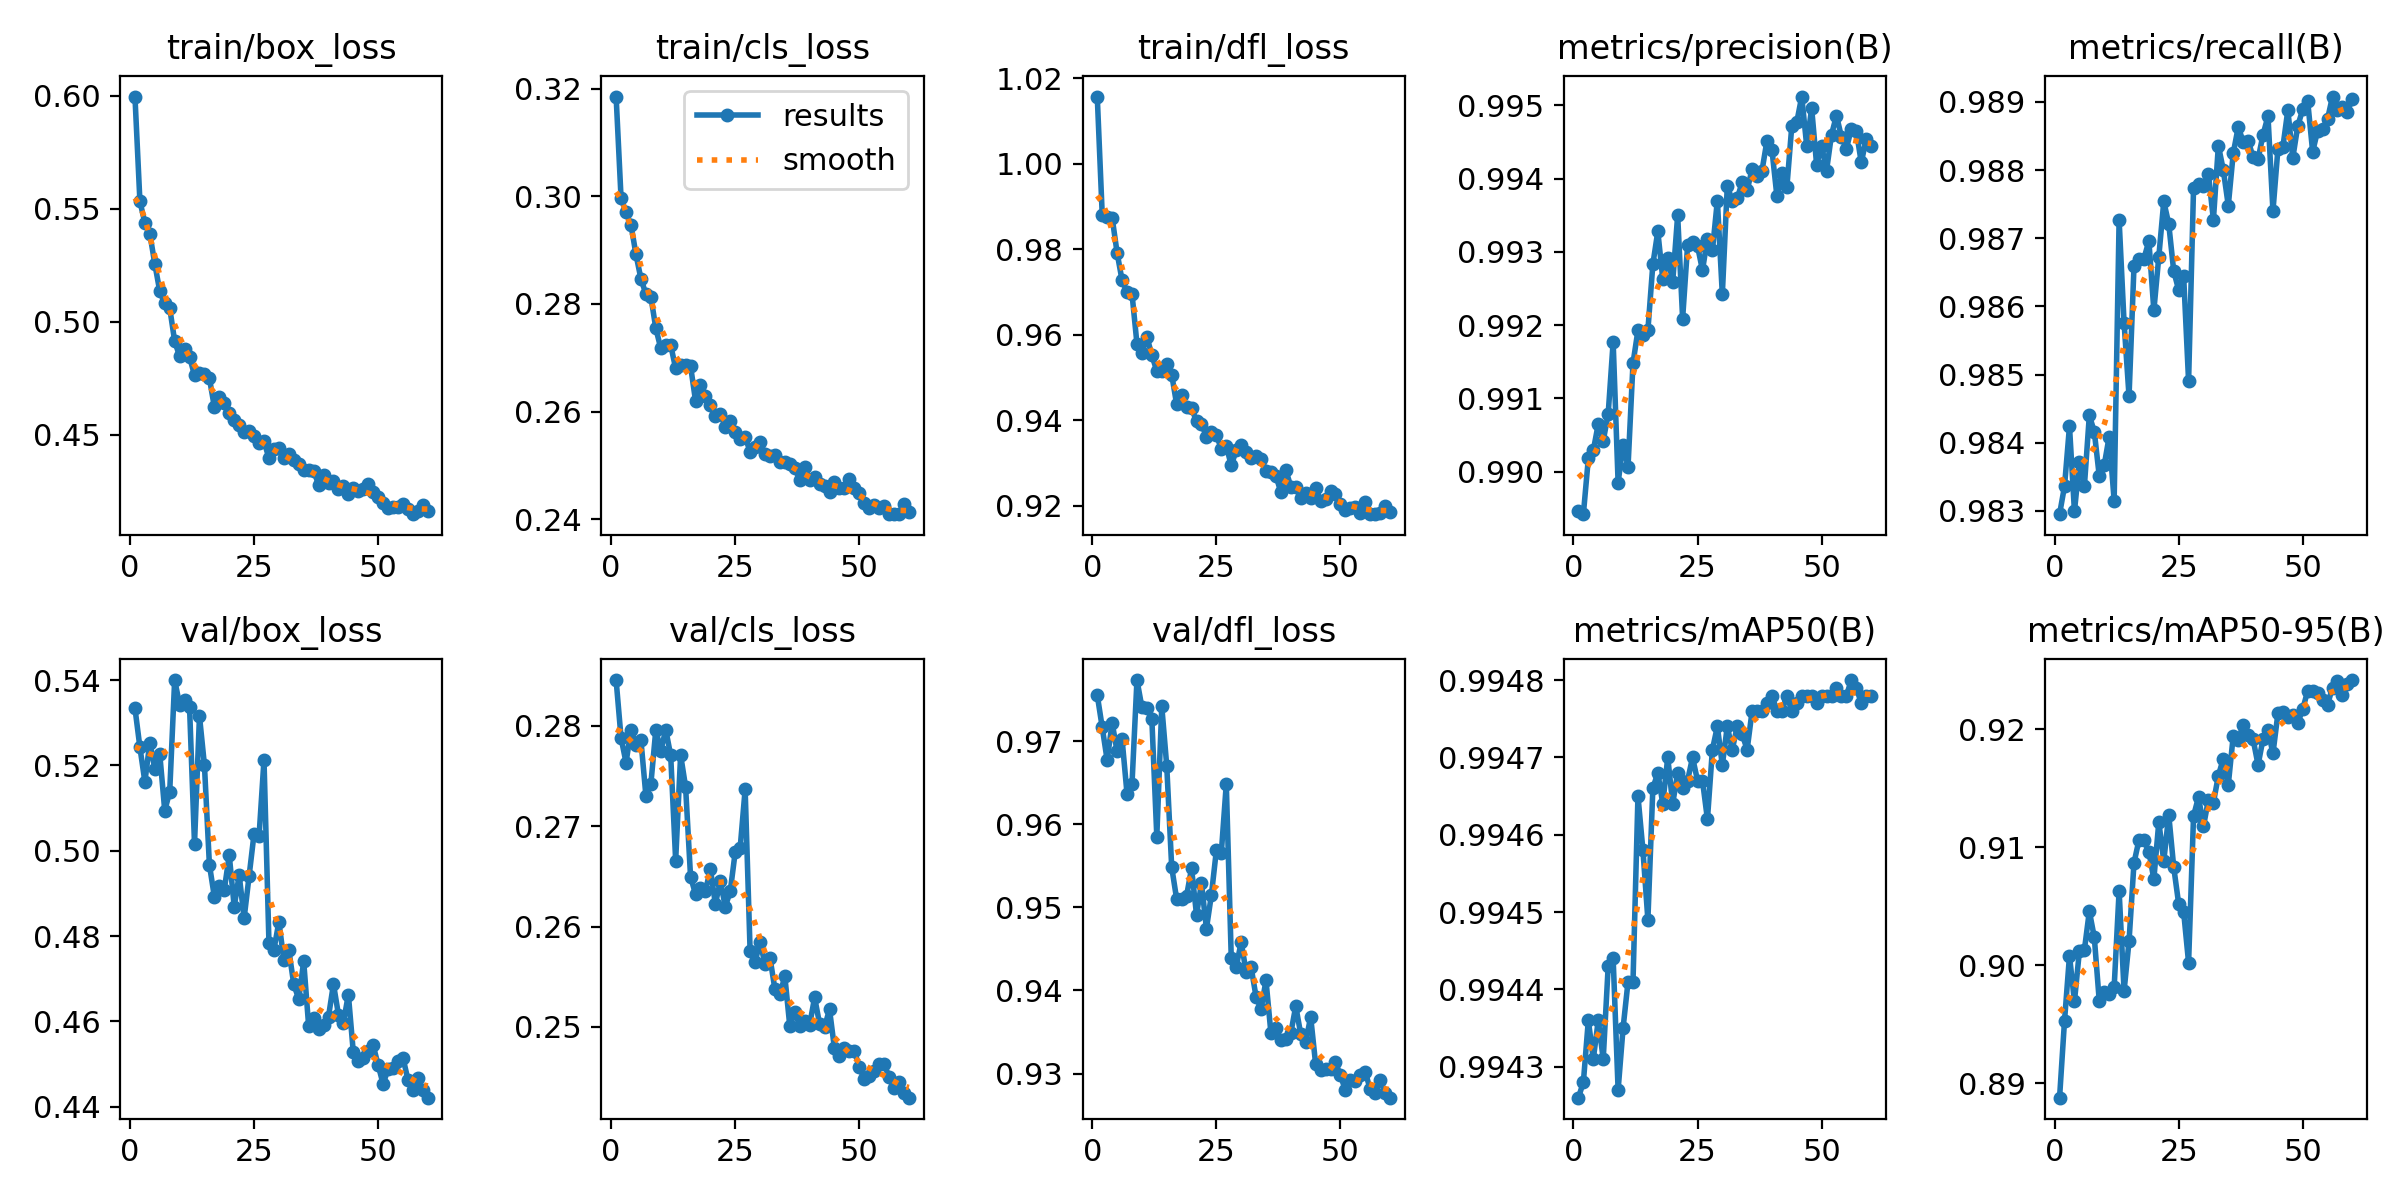

Source data for this figure (header and first rows):
epoch, time, train/box_loss, train/cls_loss, train/dfl_loss, metrics/precision(B), metrics/recall(B), metrics/mAP50(B), metrics/mAP50-95(B), val/box_loss, val/cls_loss, val/dfl_loss, lr/pg0, lr/pg1, lr/pg2
1, 31.24, 0.5996, 0.3185, 1.016, 0.9895, 0.9829, 0.9943, 0.8888, 0.5334, 0.2846, 0.9756, 0.08766, 0.0001246, 0.0001246
2, 60.79, 0.5532, 0.2996, 0.9881, 0.9894, 0.9834, 0.9943, 0.8953, 0.5242, 0.2788, 0.9717, 0.07528, 0.0002455, 0.0002455
3, 89.87, 0.5437, 0.297, 0.9875, 0.9902, 0.9842, 0.9944, 0.9008, 0.5162, 0.2763, 0.9677, 0.0629, 0.0003622, 0.0003622
4, 118.8, 0.5388, 0.2947, 0.9874, 0.9903, 0.983, 0.9943, 0.8969, 0.5254, 0.2796, 0.9722, 0.05051, 0.0004749, 0.0004749
5, 147.3, 0.5256, 0.2892, 0.9791, 0.9907, 0.9837, 0.9944, 0.9012, 0.5192, 0.2781, 0.9688, 0.03812, 0.0005834, 0.0005834
6, 176, 0.5134, 0.2847, 0.9727, 0.9904, 0.9834, 0.9943, 0.9013, 0.5226, 0.2786, 0.9702, 0.02573, 0.0006878, 0.0006878
7, 204, 0.508, 0.2819, 0.97, 0.9908, 0.9844, 0.9944, 0.9046, 0.5094, 0.2731, 0.9637, 0.01333, 0.000788, 0.000788
8, 232, 0.5061, 0.2814, 0.9696, 0.9918, 0.9842, 0.9944, 0.9024, 0.5138, 0.2742, 0.9648, 0.0009236, 0.0008842, 0.0008842
9, 260.2, 0.4913, 0.2755, 0.9579, 0.9899, 0.9835, 0.9943, 0.897, 0.54, 0.2796, 0.9774, 0.000868, 0.000868, 0.000868
10, 288.4, 0.4847, 0.2718, 0.9557, 0.9904, 0.9837, 0.9943, 0.8978, 0.5343, 0.2775, 0.9741, 0.0008515, 0.0008515, 0.0008515
11, 316.7, 0.4879, 0.2725, 0.9595, 0.9901, 0.9841, 0.9944, 0.8975, 0.5353, 0.2796, 0.974, 0.000835, 0.000835, 0.000835
12, 345, 0.4844, 0.2723, 0.9552, 0.9915, 0.9831, 0.9944, 0.8981, 0.5337, 0.2771, 0.9727, 0.0008185, 0.0008185, 0.0008185
13, 373.6, 0.4763, 0.268, 0.9515, 0.9919, 0.9873, 0.9947, 0.9063, 0.5016, 0.2666, 0.9585, 0.000802, 0.000802, 0.000802
14, 401.7, 0.4773, 0.2687, 0.9516, 0.9919, 0.9858, 0.9946, 0.8978, 0.5316, 0.2771, 0.9742, 0.0007855, 0.0007855, 0.0007855
15, 430, 0.4766, 0.2687, 0.9533, 0.9919, 0.9847, 0.9945, 0.9021, 0.5201, 0.2739, 0.967, 0.000769, 0.000769, 0.000769
16, 458.2, 0.475, 0.2685, 0.9507, 0.9928, 0.9866, 0.9947, 0.9087, 0.4967, 0.265, 0.9548, 0.0007525, 0.0007525, 0.0007525
17, 486.6, 0.4622, 0.2621, 0.9437, 0.9933, 0.9867, 0.9947, 0.9106, 0.4892, 0.2632, 0.951, 0.000736, 0.000736, 0.000736
18, 514.8, 0.4664, 0.2649, 0.9458, 0.9926, 0.9867, 0.9946, 0.9106, 0.4917, 0.2638, 0.951, 0.0007195, 0.0007195, 0.0007195
19, 542.8, 0.464, 0.263, 0.9431, 0.9929, 0.987, 0.9947, 0.9096, 0.4909, 0.2636, 0.9514, 0.000703, 0.000703, 0.000703
20, 570.8, 0.4595, 0.2613, 0.9429, 0.9926, 0.9859, 0.9946, 0.9073, 0.499, 0.2657, 0.9547, 0.0006865, 0.0006865, 0.0006865
21, 599.1, 0.4562, 0.2592, 0.9397, 0.9935, 0.9867, 0.9947, 0.9122, 0.4869, 0.2623, 0.9491, 0.00067, 0.00067, 0.00067
22, 627.2, 0.4541, 0.2595, 0.9391, 0.9921, 0.9875, 0.9947, 0.9088, 0.4943, 0.2645, 0.9529, 0.0006535, 0.0006535, 0.0006535
23, 655.5, 0.4512, 0.2572, 0.9362, 0.9931, 0.9872, 0.9947, 0.9128, 0.4842, 0.262, 0.9475, 0.000637, 0.000637, 0.000637
24, 683.3, 0.4515, 0.2582, 0.9373, 0.9931, 0.9865, 0.9947, 0.9083, 0.494, 0.2635, 0.9515, 0.0006205, 0.0006205, 0.0006205
25, 711.1, 0.4494, 0.2563, 0.9365, 0.9931, 0.9862, 0.9947, 0.9052, 0.504, 0.2674, 0.9569, 0.000604, 0.000604, 0.000604
26, 738.9, 0.4462, 0.255, 0.9333, 0.9928, 0.9865, 0.9947, 0.9045, 0.5033, 0.2678, 0.9566, 0.0005875, 0.0005875, 0.0005875
27, 766.5, 0.447, 0.2553, 0.934, 0.9932, 0.9849, 0.9946, 0.9002, 0.5213, 0.2737, 0.9648, 0.000571, 0.000571, 0.000571
28, 794.4, 0.4396, 0.2526, 0.9294, 0.993, 0.9877, 0.9947, 0.9127, 0.4783, 0.2576, 0.9439, 0.0005545, 0.0005545, 0.0005545
29, 822.3, 0.4435, 0.2535, 0.933, 0.9937, 0.9878, 0.9947, 0.9143, 0.4768, 0.2565, 0.9429, 0.000538, 0.000538, 0.000538
30, 850.5, 0.444, 0.2544, 0.9341, 0.9924, 0.9878, 0.9947, 0.9118, 0.4833, 0.2585, 0.9458, 0.0005215, 0.0005215, 0.0005215
31, 878.6, 0.4395, 0.2521, 0.9326, 0.9939, 0.9879, 0.9947, 0.9141, 0.4745, 0.2563, 0.9423, 0.000505, 0.000505, 0.000505
32, 906.6, 0.4414, 0.2517, 0.9312, 0.9937, 0.9873, 0.9947, 0.9138, 0.4767, 0.2569, 0.9428, 0.0004885, 0.0004885, 0.0004885
33, 934.4, 0.4389, 0.252, 0.9317, 0.9937, 0.9884, 0.9947, 0.9161, 0.4687, 0.2538, 0.9392, 0.000472, 0.000472, 0.000472
34, 962.3, 0.4371, 0.2506, 0.931, 0.994, 0.988, 0.9947, 0.9175, 0.4652, 0.2532, 0.9378, 0.0004555, 0.0004555, 0.0004555
35, 990.3, 0.4341, 0.2507, 0.9283, 0.9938, 0.9875, 0.9947, 0.9153, 0.4741, 0.255, 0.9412, 0.000439, 0.000439, 0.000439
36, 1018, 0.4344, 0.2503, 0.9278, 0.9941, 0.9882, 0.9948, 0.9195, 0.4589, 0.2501, 0.9348, 0.0004225, 0.0004225, 0.0004225
37, 1046, 0.434, 0.2496, 0.9271, 0.994, 0.9886, 0.9948, 0.9191, 0.4608, 0.2515, 0.9355, 0.000406, 0.000406, 0.000406
38, 1074, 0.4279, 0.2473, 0.9231, 0.9941, 0.9884, 0.9948, 0.9204, 0.4583, 0.2501, 0.934, 0.0003895, 0.0003895, 0.0003895
39, 1102, 0.4319, 0.2497, 0.9283, 0.9945, 0.9884, 0.9948, 0.9196, 0.459, 0.2506, 0.9342, 0.000373, 0.000373, 0.000373
40, 1130, 0.4287, 0.2473, 0.9245, 0.9944, 0.9882, 0.9948, 0.9192, 0.4611, 0.2502, 0.9349, 0.0003565, 0.0003565, 0.0003565
41, 1157, 0.4294, 0.2478, 0.9244, 0.9938, 0.9882, 0.9948, 0.917, 0.4687, 0.2529, 0.9381, 0.00034, 0.00034, 0.00034
42, 1185, 0.4261, 0.2465, 0.9219, 0.9941, 0.9885, 0.9948, 0.9192, 0.4616, 0.2503, 0.9347, 0.0003235, 0.0003235, 0.0003235
43, 1213, 0.4271, 0.2462, 0.923, 0.9939, 0.9888, 0.9948, 0.9199, 0.4597, 0.25, 0.9338, 0.000307, 0.000307, 0.000307
44, 1241, 0.4235, 0.2452, 0.9219, 0.9947, 0.9874, 0.9948, 0.918, 0.4663, 0.2517, 0.9368, 0.0002905, 0.0002905, 0.0002905
45, 1269, 0.4265, 0.2469, 0.9241, 0.9948, 0.9883, 0.9948, 0.9214, 0.4527, 0.2478, 0.9312, 0.000274, 0.000274, 0.000274
46, 1296, 0.4249, 0.2459, 0.9211, 0.9951, 0.9883, 0.9948, 0.9215, 0.4508, 0.2472, 0.9304, 0.0002575, 0.0002575, 0.0002575
47, 1324, 0.4259, 0.2457, 0.9215, 0.9944, 0.9889, 0.9948, 0.9211, 0.4514, 0.2479, 0.9305, 0.000241, 0.000241, 0.000241
48, 1352, 0.4281, 0.2475, 0.9235, 0.995, 0.9882, 0.9948, 0.9212, 0.453, 0.2476, 0.9306, 0.0002245, 0.0002245, 0.0002245
49, 1379, 0.4248, 0.2459, 0.9228, 0.9942, 0.9887, 0.9948, 0.9205, 0.4543, 0.2476, 0.9314, 0.000208, 0.000208, 0.000208
50, 1407, 0.4222, 0.2448, 0.9204, 0.9944, 0.9889, 0.9948, 0.9217, 0.4498, 0.246, 0.9298, 0.0001915, 0.0001915, 0.0001915
51, 1436, 0.4197, 0.2431, 0.9189, 0.9941, 0.989, 0.9948, 0.9233, 0.4453, 0.2448, 0.928, 0.000175, 0.000175, 0.000175
52, 1464, 0.4175, 0.2422, 0.9196, 0.9946, 0.9883, 0.9948, 0.9232, 0.4488, 0.2452, 0.9293, 0.0001585, 0.0001585, 0.0001585
53, 1492, 0.4181, 0.2427, 0.9197, 0.9949, 0.9886, 0.9948, 0.9231, 0.4491, 0.2456, 0.9292, 0.000142, 0.000142, 0.000142
54, 1520, 0.418, 0.2421, 0.9183, 0.9946, 0.9886, 0.9948, 0.9225, 0.4507, 0.2463, 0.9299, 0.0001255, 0.0001255, 0.0001255
55, 1548, 0.4194, 0.2425, 0.9209, 0.9944, 0.9888, 0.9948, 0.9221, 0.4515, 0.2463, 0.9302, 0.000109, 0.000109, 0.000109
56, 1576, 0.4172, 0.241, 0.918, 0.9947, 0.9891, 0.9948, 0.9235, 0.4464, 0.245, 0.9281, 9.25e-05, 9.25e-05, 9.25e-05
57, 1604, 0.4148, 0.241, 0.9181, 0.9947, 0.9889, 0.9948, 0.9241, 0.444, 0.2439, 0.9276, 7.6e-05, 7.6e-05, 7.6e-05
58, 1633, 0.4162, 0.241, 0.9184, 0.9942, 0.9889, 0.9948, 0.9229, 0.4467, 0.2445, 0.9293, 5.95e-05, 5.95e-05, 5.95e-05
59, 1661, 0.4189, 0.2428, 0.92, 0.9945, 0.9889, 0.9948, 0.9239, 0.4439, 0.2434, 0.9277, 4.3e-05, 4.3e-05, 4.3e-05
60, 1689, 0.4163, 0.2413, 0.9185, 0.9944, 0.989, 0.9948, 0.9242, 0.4421, 0.2429, 0.9271, 2.65e-05, 2.65e-05, 2.65e-05
